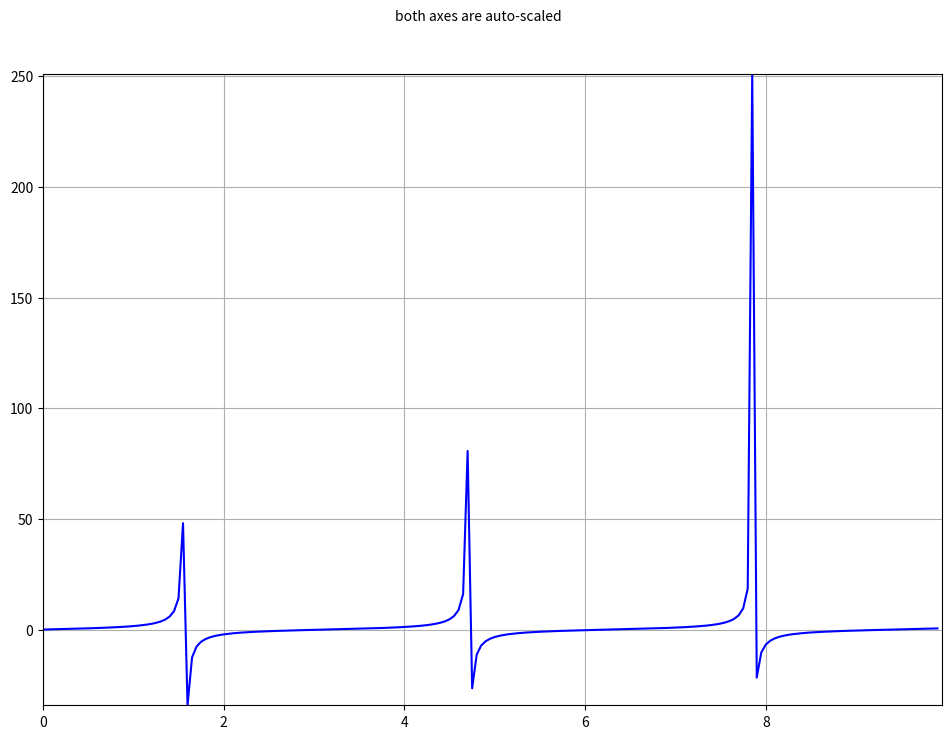

This chart was generated by the following Python code:
#!/usr/bin/env python
#
# file name: scanningAutoscaleX.py
#

import time
import matplotlib.pyplot as plt
import numpy as np

def display():

    (xMin, xMax, xDelta) = (0., 10., 0.05)

    x = np.arange( xMin, xMax, xDelta)
    t = np.tan(x)

    plt.ion()
    if not plt.get_fignums():
        fig = plt.figure( 1, figsize = (11.6, 8.2))
    else:
        fig = plt.figure(1)
        fig.clear()

    fig.text( 0.5, 0.95, "both axes are auto-scaled", va='center', ha='center')

    ax_tan = fig.add_subplot(1, 1, 1)
    ax_tan.grid( True)
    tan, = ax_tan.plot( x, t, 'b')

    #
    # set_autoscalex_on() seem to have no effect
    #
    # ax_tan.set_autoscalex_on( True)

    for i in range( 1, len(x)):
        tan.set_data(x[0:i], t[0:i])
        ax_tan.set_xlim( x[0], x[i])
        ax_tan.set_ylim( np.min( t[0:i]), np.max( t[0:i]))
        fig.canvas.flush_events()

if __name__ == "__main__":
    display()
